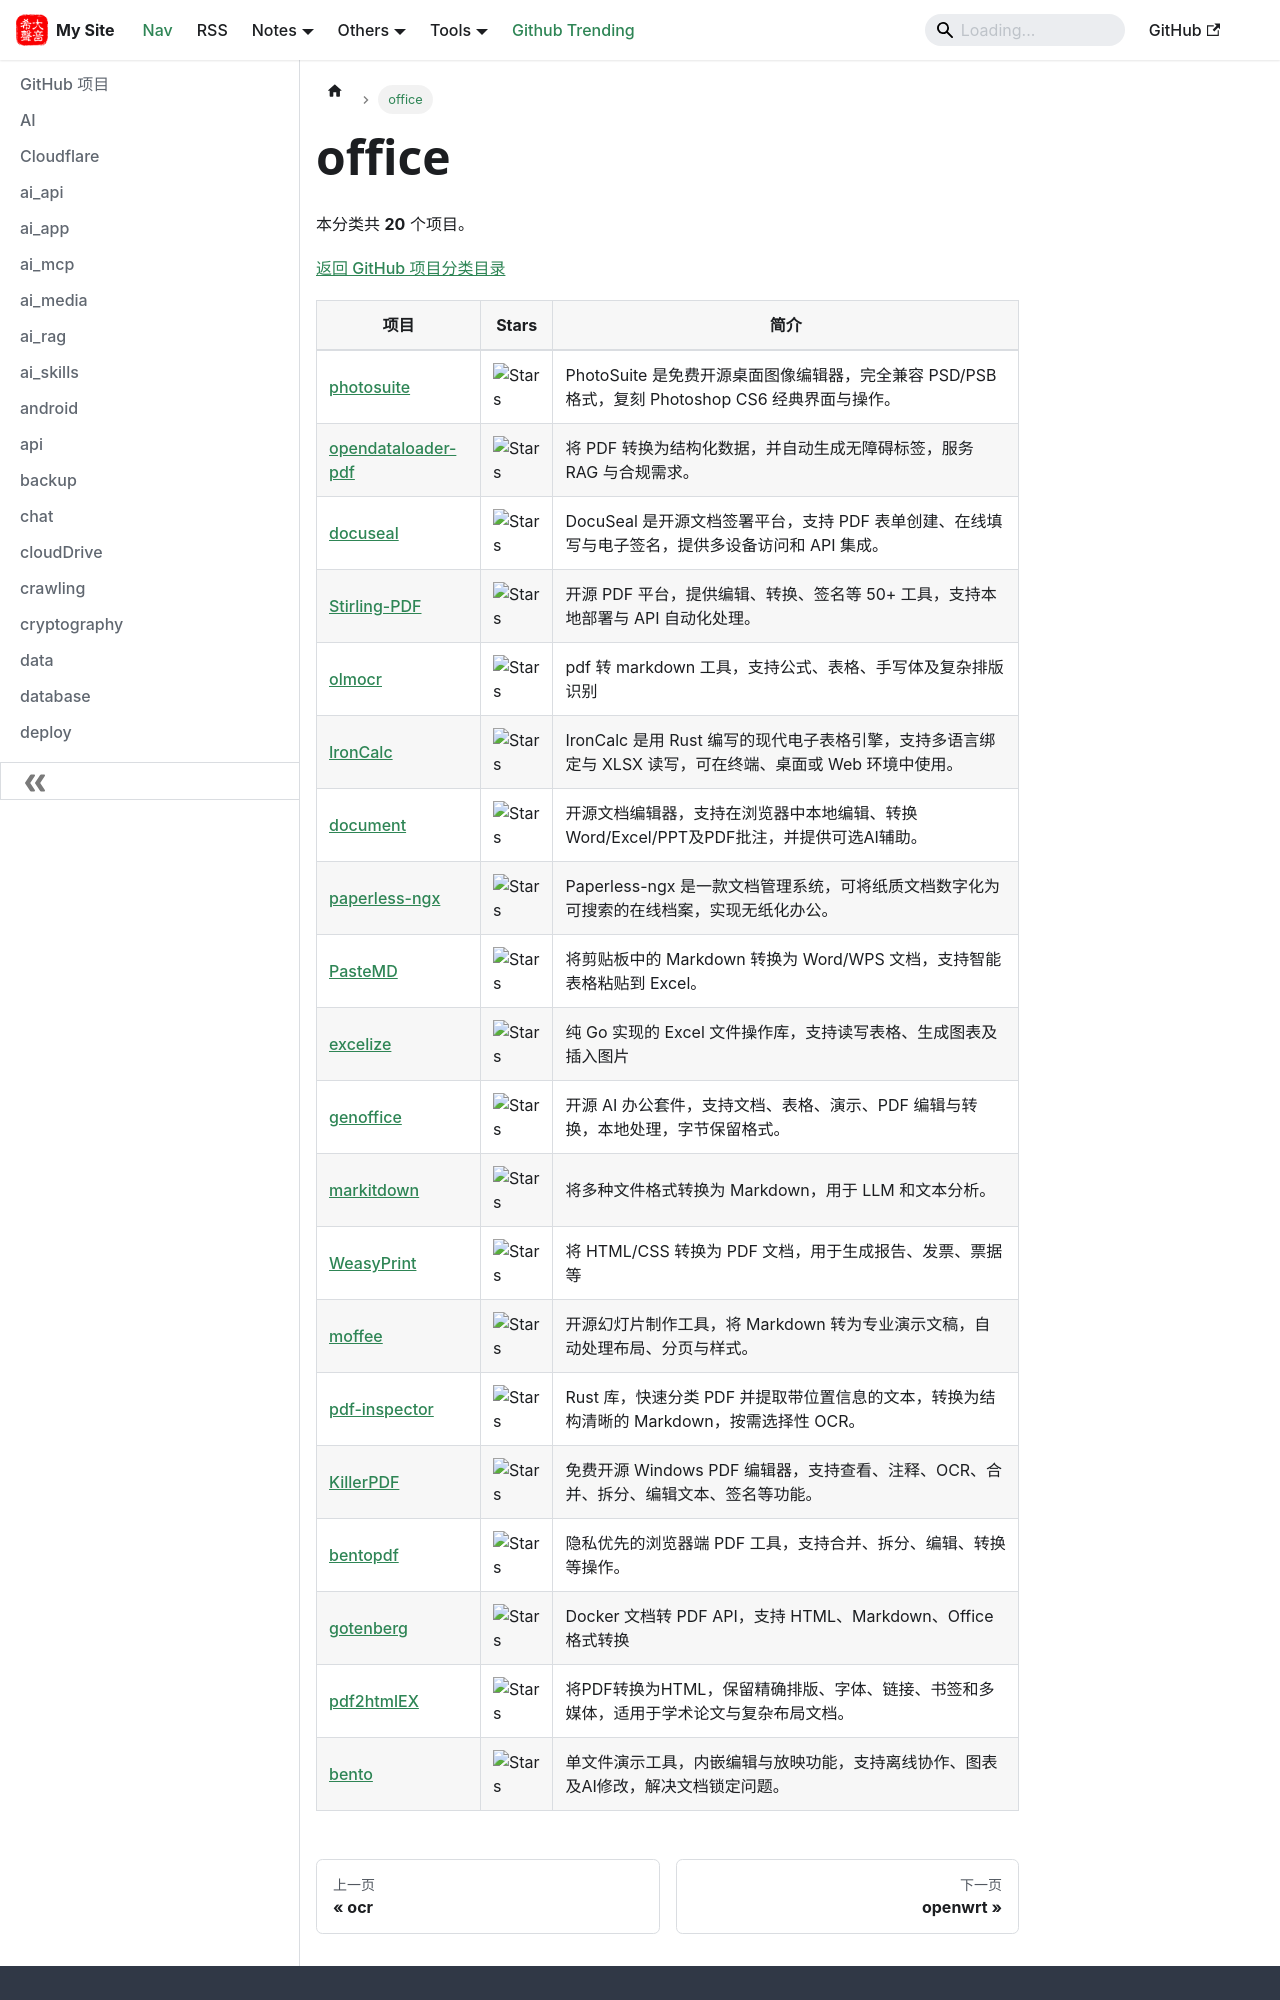

repository: hjkl01/hjkl01.github.io · page: notes/github/office.html · generator: docusaurus

---
title: office
sidebar_label: office
---

<!-- 此页面由 scripts/github_projects.py 从 SQLite 自动生成，请勿手动编辑。 -->

# office

本分类共 **20** 个项目。

[返回 GitHub 项目分类目录](/notes/github)

| 项目 | Stars | 简介 |
| --- | --- | --- |
| [photosuite](https://github.com/eolix/photosuite) | ![Stars](https://img.shields.io/github/stars/eolix/photosuite?style=social) | PhotoSuite 是免费开源桌面图像编辑器，完全兼容 PSD/PSB 格式，复刻 Photoshop CS6 经典界面与操作。 |
| [opendataloader-pdf](https://github.com/opendataloader-project/opendataloader-pdf) | ![Stars](https://img.shields.io/github/stars/opendataloader-project/opendataloader-pdf?style=social) | 将 PDF 转换为结构化数据，并自动生成无障碍标签，服务 RAG 与合规需求。 |
| [docuseal](https://github.com/docusealco/docuseal) | ![Stars](https://img.shields.io/github/stars/docusealco/docuseal?style=social) | DocuSeal 是开源文档签署平台，支持 PDF 表单创建、在线填写与电子签名，提供多设备访问和 API 集成。 |
| [Stirling-PDF](https://github.com/Stirling-Tools/Stirling-PDF) | ![Stars](https://img.shields.io/github/stars/Stirling-Tools/Stirling-PDF?style=social) | 开源 PDF 平台，提供编辑、转换、签名等 50+ 工具，支持本地部署与 API 自动化处理。 |
| [olmocr](https://github.com/allenai/olmocr) | ![Stars](https://img.shields.io/github/stars/allenai/olmocr?style=social) | pdf 转 markdown 工具，支持公式、表格、手写体及复杂排版识别 |
| [IronCalc](https://github.com/ironcalc/IronCalc) | ![Stars](https://img.shields.io/github/stars/ironcalc/IronCalc?style=social) | IronCalc 是用 Rust 编写的现代电子表格引擎，支持多语言绑定与 XLSX 读写，可在终端、桌面或 Web 环境中使用。 |
| [document](https://github.com/ranuts/document) | ![Stars](https://img.shields.io/github/stars/ranuts/document?style=social) | 开源文档编辑器，支持在浏览器中本地编辑、转换Word/Excel/PPT及PDF批注，并提供可选AI辅助。 |
| [paperless-ngx](https://github.com/paperless-ngx/paperless-ngx) | ![Stars](https://img.shields.io/github/stars/paperless-ngx/paperless-ngx?style=social) | Paperless-ngx 是一款文档管理系统，可将纸质文档数字化为可搜索的在线档案，实现无纸化办公。 |
| [PasteMD](https://github.com/RICHQAQ/PasteMD) | ![Stars](https://img.shields.io/github/stars/RICHQAQ/PasteMD?style=social) | 将剪贴板中的 Markdown 转换为 Word/WPS 文档，支持智能表格粘贴到 Excel。 |
| [excelize](https://github.com/qax-os/excelize) | ![Stars](https://img.shields.io/github/stars/qax-os/excelize?style=social) | 纯 Go 实现的 Excel 文件操作库，支持读写表格、生成图表及插入图片 |
| [genoffice](https://github.com/genspark-ai/genoffice) | ![Stars](https://img.shields.io/github/stars/genspark-ai/genoffice?style=social) | 开源 AI 办公套件，支持文档、表格、演示、PDF 编辑与转换，本地处理，字节保留格式。 |
| [markitdown](https://github.com/microsoft/markitdown) | ![Stars](https://img.shields.io/github/stars/microsoft/markitdown?style=social) | 将多种文件格式转换为 Markdown，用于 LLM 和文本分析。 |
| [WeasyPrint](https://github.com/Kozea/WeasyPrint) | ![Stars](https://img.shields.io/github/stars/Kozea/WeasyPrint?style=social) | 将 HTML/CSS 转换为 PDF 文档，用于生成报告、发票、票据等 |
| [moffee](https://github.com/wbopan/moffee) | ![Stars](https://img.shields.io/github/stars/wbopan/moffee?style=social) | 开源幻灯片制作工具，将 Markdown 转为专业演示文稿，自动处理布局、分页与样式。 |
| [pdf-inspector](https://github.com/firecrawl/pdf-inspector) | ![Stars](https://img.shields.io/github/stars/firecrawl/pdf-inspector?style=social) | Rust 库，快速分类 PDF 并提取带位置信息的文本，转换为结构清晰的 Markdown，按需选择性 OCR。 |
| [KillerPDF](https://github.com/SteveTheKiller/KillerPDF) | ![Stars](https://img.shields.io/github/stars/SteveTheKiller/KillerPDF?style=social) | 免费开源 Windows PDF 编辑器，支持查看、注释、OCR、合并、拆分、编辑文本、签名等功能。 |
| [bentopdf](https://github.com/alam00000/bentopdf) | ![Stars](https://img.shields.io/github/stars/alam00000/bentopdf?style=social) | 隐私优先的浏览器端 PDF 工具，支持合并、拆分、编辑、转换等操作。 |
| [gotenberg](https://github.com/gotenberg/gotenberg) | ![Stars](https://img.shields.io/github/stars/gotenberg/gotenberg?style=social) | Docker 文档转 PDF API，支持 HTML、Markdown、Office 格式转换 |
| [pdf2htmlEX](https://github.com/pdf2htmlEX/pdf2htmlEX) | ![Stars](https://img.shields.io/github/stars/pdf2htmlEX/pdf2htmlEX?style=social) | 将PDF转换为HTML，保留精确排版、字体、链接、书签和多媒体，适用于学术论文与复杂布局文档。 |
| [bento](https://github.com/nyblnet/bento) | ![Stars](https:
